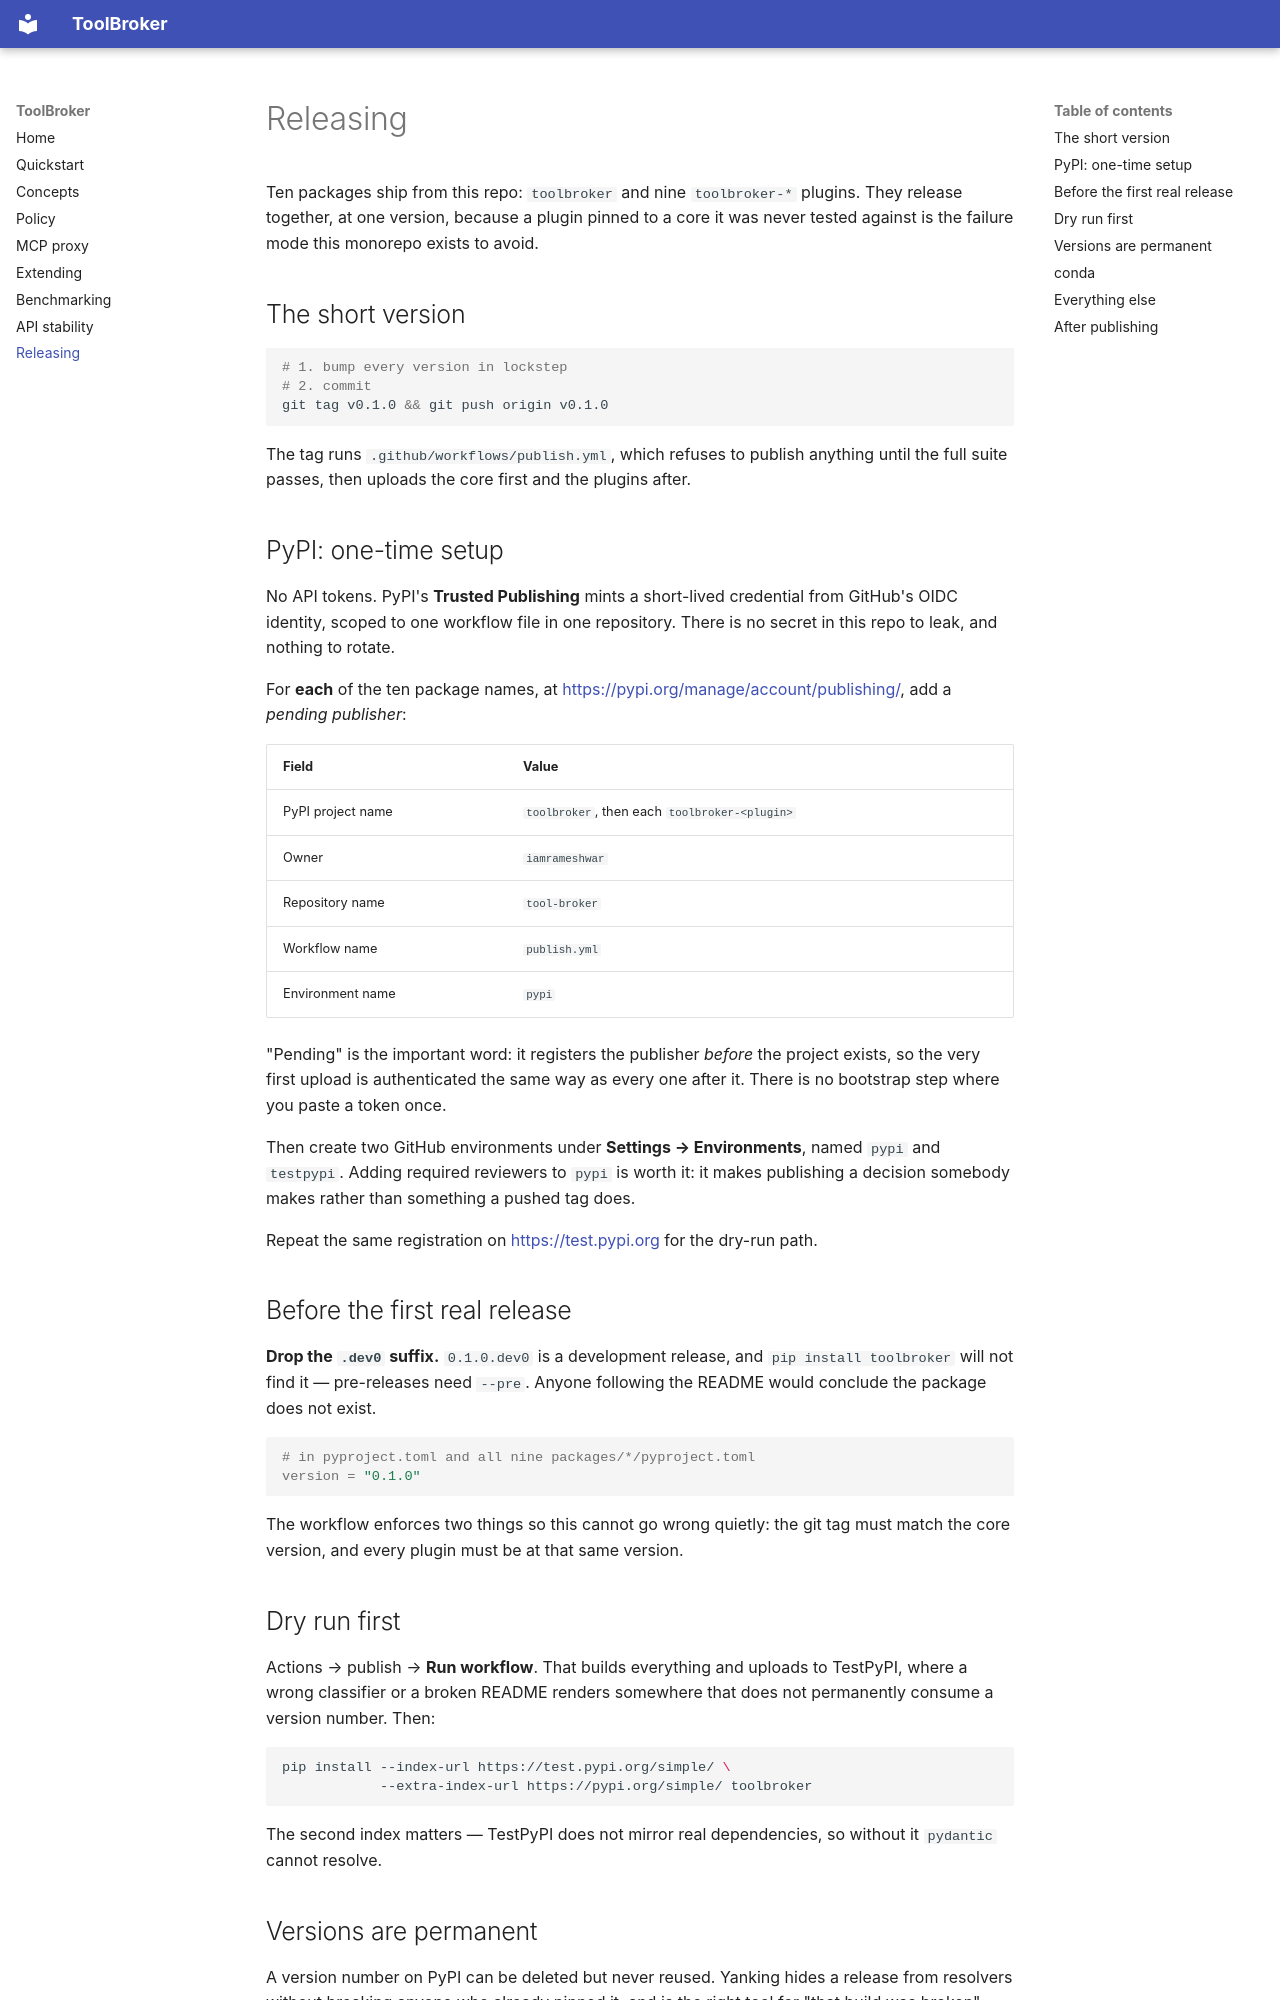

repository: iamrameshwar/tool-broker · page: releasing/index.html · generator: mkdocs

# Releasing

Ten packages ship from this repo: `toolbroker` and nine `toolbroker-*` plugins.
They release together, at one version, because a plugin pinned to a core it was
never tested against is the failure mode this monorepo exists to avoid.

## The short version

```bash
# 1. bump every version in lockstep
# 2. commit
git tag v0.1.0 && git push origin v0.1.0
```

The tag runs `.github/workflows/publish.yml`, which refuses to publish anything
until the full suite passes, then uploads the core first and the plugins after.

## PyPI: one-time setup

No API tokens. PyPI's **Trusted Publishing** mints a short-lived credential from
GitHub's OIDC identity, scoped to one workflow file in one repository. There is
no secret in this repo to leak, and nothing to rotate.

For **each** of the ten package names, at
<https://pypi.org/manage/account/publishing/>, add a *pending publisher*:

| Field | Value |
|---|---|
| PyPI project name | `toolbroker`, then each `toolbroker-<plugin>` |
| Owner | `iamrameshwar` |
| Repository name | `tool-broker` |
| Workflow name | `publish.yml` |
| Environment name | `pypi` |

"Pending" is the important word: it registers the publisher *before* the project
exists, so the very first upload is authenticated the same way as every one
after it. There is no bootstrap step where you paste a token once.

Then create two GitHub environments under **Settings → Environments**, named
`pypi` and `testpypi`. Adding required reviewers to `pypi` is worth it: it makes
publishing a decision somebody makes rather than something a pushed tag does.

Repeat the same registration on <https://test.pypi.org> for the dry-run path.

## Before the first real release

**Drop the `.dev0` suffix.** `0.1.0.dev0` is a development release, and
`pip install toolbroker` will not find it — pre-releases need `--pre`. Anyone
following the README would conclude the package does not exist.

```bash
# in pyproject.toml and all nine packages/*/pyproject.toml
version = "0.1.0"
```

The workflow enforces two things so this cannot go wrong quietly: the git tag
must match the core version, and every plugin must be at that same version.

## Dry run first

Actions → publish → **Run workflow**. That builds everything and uploads to
TestPyPI, where a wrong classifier or a broken README renders somewhere that
does not permanently consume a version number. Then:

```bash
pip install --index-url https://test.pypi.org/simple/ \
            --extra-index-url https://pypi.org/simple/ toolbroker
```

The second index matters — TestPyPI does not mirror real dependencies, so
without it `pydantic` cannot resolve.

## Versions are permanent

A version number on PyPI can be deleted but never reused. Yanking hides a
release from resolvers without breaking anyone who already pinned it, and is
the right tool for "that build was broken"; deletion is not.
